Run: headless pygame with SDL's dummy video driver; simulated clock (each Clock.tick advances the game by its frame time, no real sleeping); random seed 0; keys injected as events and as key.get_pressed() state; mouse plan: one left click at the window centre at the start of phase 2, then a move to the lower-right quarter at the start of phase 3.
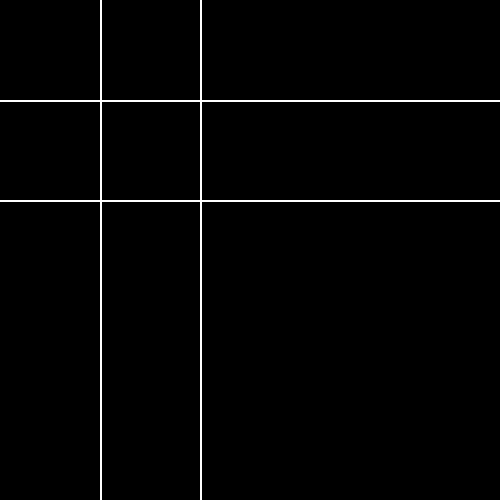
Frame 1 of 4 · flips 1–60 · no input
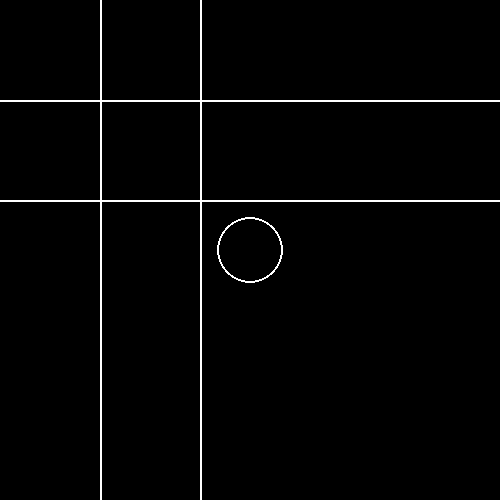
Frame 2 of 4 · flips 61–180 · clicked the window centre · tapped SPACE, RETURN · held RIGHT (→), D
Frame 3 of 4 · flips 181–300 · moved the mouse to the lower-right quarter · held DOWN (↓), S · screen unchanged from frame 2, image omitted
Frame 4 of 4 · flips 301–420 · held LEFT (←), A, UP (↑), W · screen unchanged from frame 3, image omitted

The pygame program that drew these frames:

# A simple Tic Tac Toe game
# This game supports basic Tic Tac Toe functionality with a graphical interface,
# allowing two players to take turns marking spaces on a 3x3 grid.

# Author: JynxZz
# Date: 31.03.2024
# Version: 1.1 (Refactored for clarity and modularity)

# Imports
import pygame
import random

# Screen dimensions
WIDTH, HEIGHT = 500, 500
BLOCK_SIZE = 100  # Size of each block in the grid

# Color definitions
COLORS = {
    "black": (0, 0, 0),
    "white": (255, 255, 255),
}


class TicTacToe:
    def __init__(self):
        """Initialize the game, setting up the display and game state."""
        pygame.init()
        self.screen = pygame.display.set_mode((WIDTH, HEIGHT))
        pygame.display.set_caption("Tic Tac Toe")
        self.clock = pygame.time.Clock()
        self.reset()

    def reset(self):
        """Reset the game state for a new game."""
        self.screen.fill(COLORS["black"])
        self.positions = [None] * 9  # Represents a 3x3 grid
        self.order = self.decide_order()
        self.game_over = False
        self.winner = None
        self.draw_board()

    def decide_order(self):
        """Randomly decide the order of players for the game."""
        return ["X", "O"] if random.randint(0, 1) == 0 else ["O", "X"]

    def draw_board(self):
        """Draw the Tic Tac Toe board on the screen."""
        for col in range(1, 3):
            pygame.draw.line(
                self.screen,
                COLORS["white"],
                (col * BLOCK_SIZE, 0),
                (col * BLOCK_SIZE, HEIGHT),
                2,
            )
        for row in range(1, 3):
            pygame.draw.line(
                self.screen,
                COLORS["white"],
                (0, row * BLOCK_SIZE),
                (WIDTH, row * BLOCK_SIZE),
                2,
            )
        pygame.display.update()

    def draw_mark(self, pos, mark):
        """Draw an X or O mark on the board at the specified position."""
        row, col = divmod(pos, 3)
        center = ((col + 0.5) * BLOCK_SIZE, (row + 0.5) * BLOCK_SIZE)
        if mark == "X":
            self.draw_x(center)
        else:
            self.draw_o(center)
        self.positions[pos] = mark
        self.check_winner()

    def draw_x(self, center):
        """Draw an X at the specified center position."""
        offset = BLOCK_SIZE // 3
        pygame.draw.line(
            self.screen,
            COLORS["white"],
            (center[0] - offset, center[1] - offset),
            (center[0] + offset, center[1] + offset),
            2,
        )
        pygame.draw.line(
            self.screen,
            COLORS["white"],
            (center[0] - offset, center[1] + offset),
            (center[0] + offset, center[1] - offset),
            2,
        )
        pygame.display.update()

    def draw_o(self, center):
        """Draw an O at the specified center position."""
        pygame.draw.circle(self.screen, COLORS["white"], center, BLOCK_SIZE // 3, 2)
        pygame.display.update()

    def check_winner(self):
        """Check the board for a winning combination and update the game state."""
        wins = [
            (0, 1, 2),
            (3, 4, 5),
            (6, 7, 8),  # Rows
            (0, 3, 6),
            (1, 4, 7),
            (2, 5, 8),  # Columns
            (0, 4, 8),
            (2, 4, 6),  # Diagonals
        ]
        for win in wins:
            if (
                self.positions[win[0]]
                == self.positions[win[1]]
                == self.positions[win[2]]
                and self.positions[win[0]] is not None
            ):
                self.winner = self.positions[win[0]]
                self.game_over = True
                return

        if all(pos is not None for pos in self.positions):
            self.game_over = True  # Draw

    def handle_click(self, position):
        """Handle a mouse click event by placing a mark or resetting the game."""
        if self.game_over:
            self.reset()
            return

        col = position[0] // BLOCK_SIZE
        row = position[1] // BLOCK_SIZE
        pos = row * 3 + col

        if self.positions[pos] is None:
            self.draw_mark(pos, self.order[0])
            self.order = self.order[::-1]  # Swap player turn

    def run(self):
        """Main game loop to process events and update the screen."""
        running = True
        while running:
            for event in pygame.event.get():
                if event.type == pygame.QUIT:
                    running = False
                elif event.type == pygame.MOUSEBUTTONDOWN:
                    self.handle_click(event.pos)

            pygame.display.flip()
            self.clock.tick(60)

        pygame.quit()


if __name__ == "__main__":
    game = TicTacToe()
    game.run()
